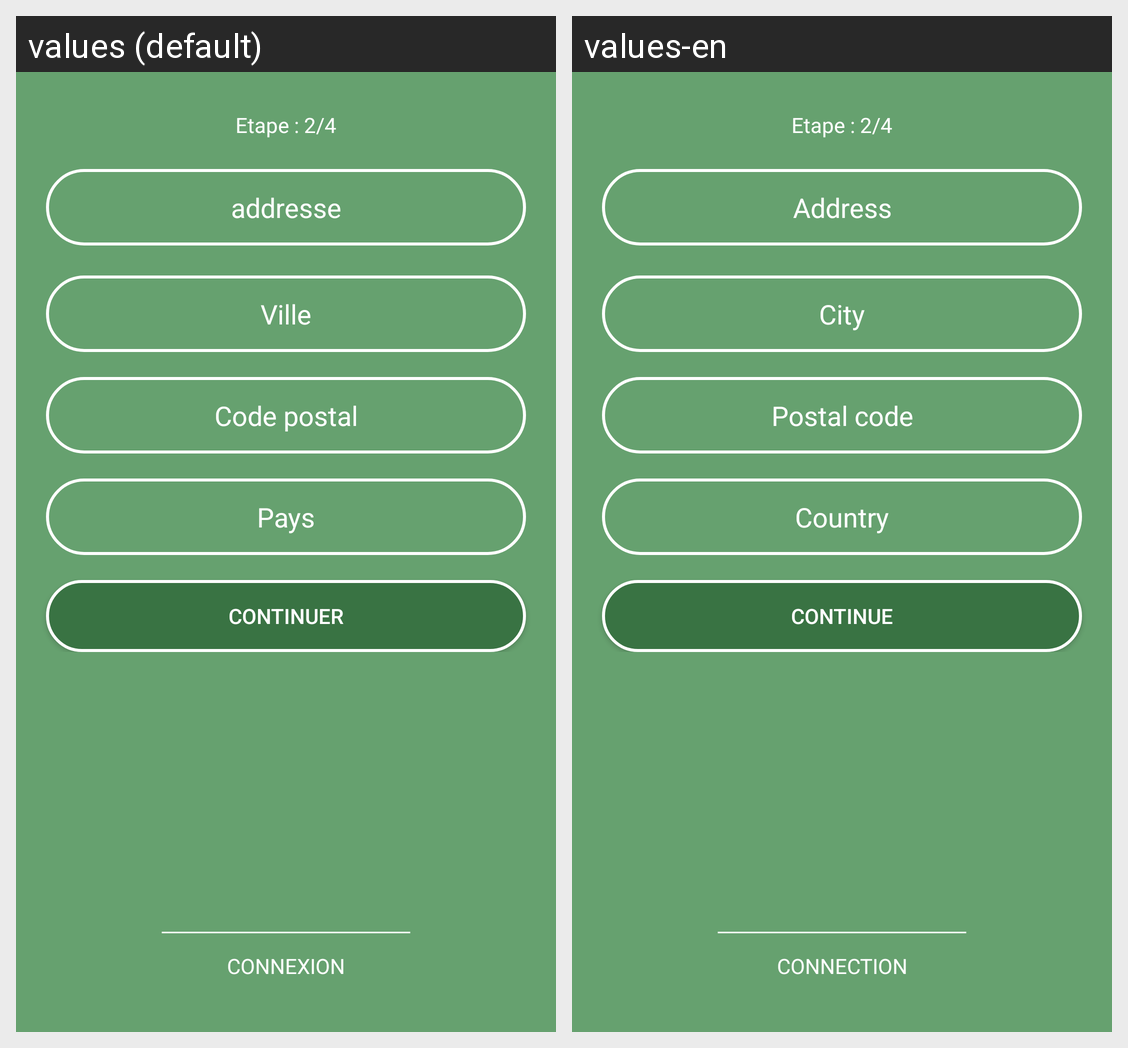

Strings drawn on this Android screen and how each of the app's shown locales translates them:
Android screen res/layout/b_fragment_register_p2.xml rendered under 2 locales, left to right: values (default), values-en. Device: Nexus 5 (rendered at 1080×1920; each locale shown at half size, 540×960, under a caption strip naming it); theme Theme.OuEstNounou.
Strings drawn on this screen, with the default value and each locale's value (text and hints the layout hard-codes, and strings that could not be matched under every locale, appear in the picture but are not listed):

address
  values: addresse
  values-en: Address

city
  values: Ville
  values-en: City

postal_code
  values: Code postal
  values-en: Postal code

country
  values: Pays
  values-en: Country

confirmation
  values: Continuer
  values-en: Continue

connexion
  values: Connexion
  values-en: Connection
